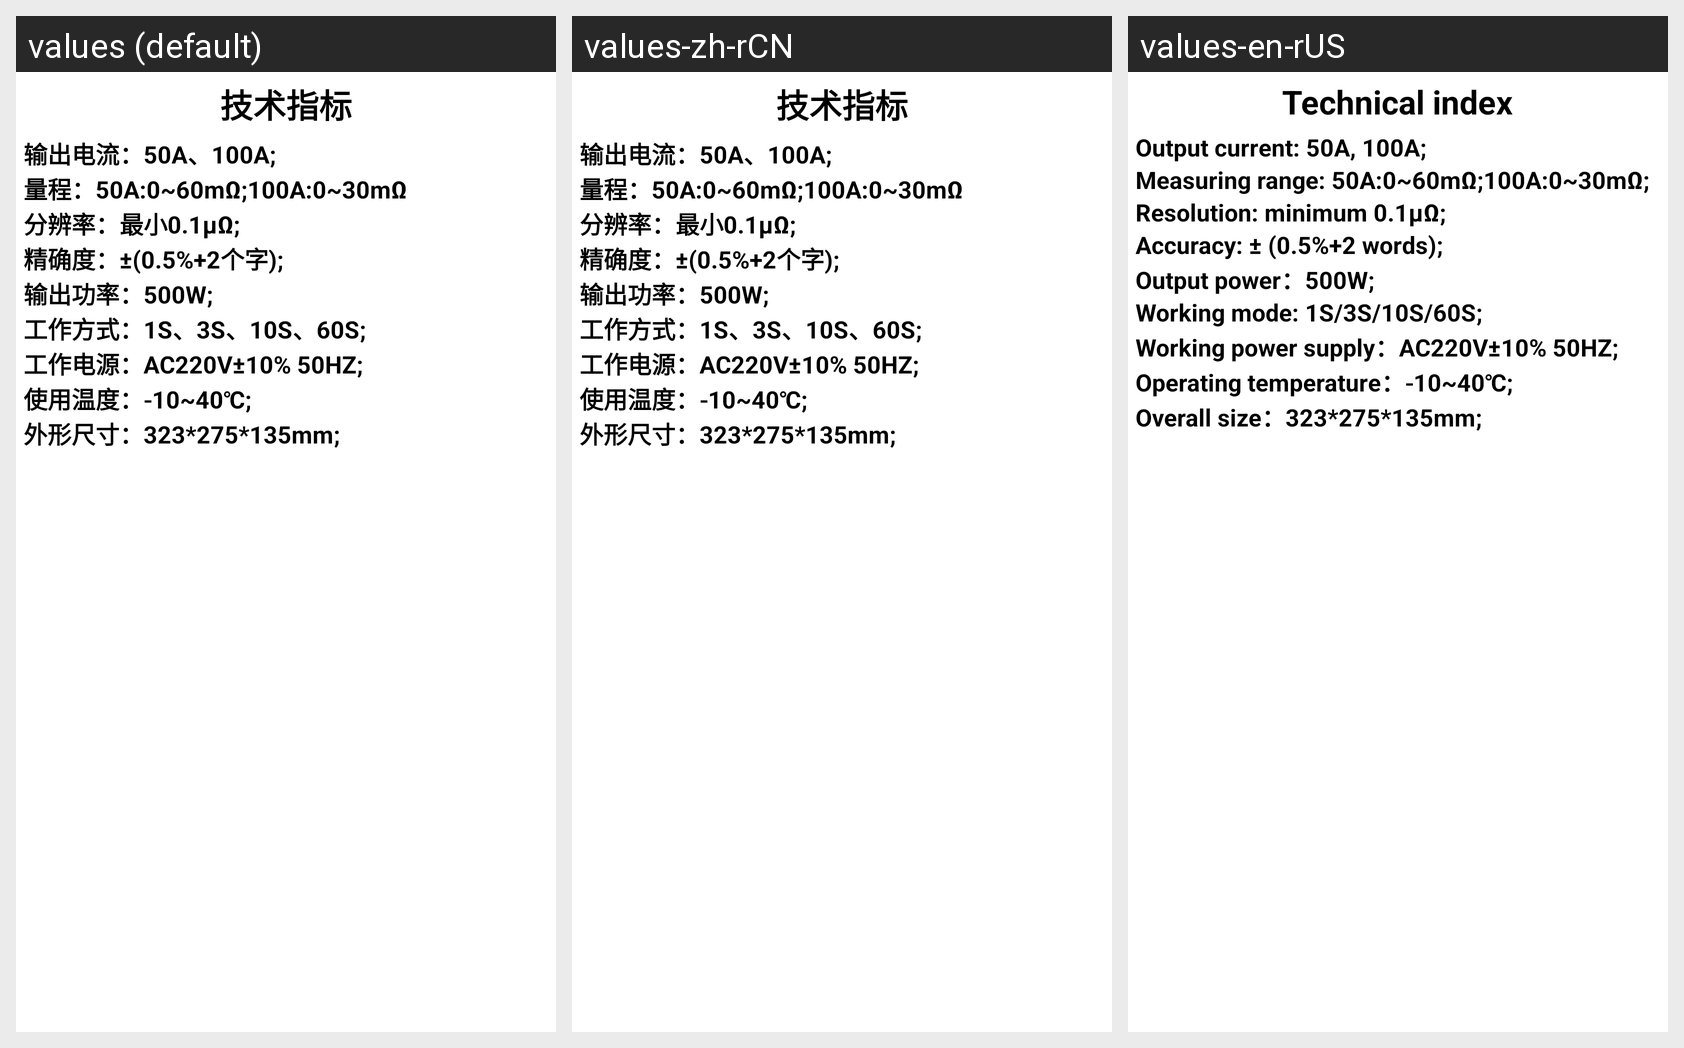

Here is an Android app screen in its default locale and in the app's own translations. Write out the translated-string differences for the strings that appear on this screen.
Android screen res/layout/hl_cpsc_jszb_layout.xml rendered under 3 locales, left to right: values (default), values-zh-rCN, values-en-rUS. Device: Nexus 5 (rendered at 1080×1920; each locale shown at half size, 540×960, under a caption strip naming it); theme Theme.YcAllBlueTooth2.
Strings drawn on this screen, with the default value and each locale's value (text and hints the layout hard-codes, and strings that could not be matched under every locale, appear in the picture but are not listed):

jishuzhibiao
  values: 技术指标
  values-zh-rCN: 技术指标
  values-en-rUS: Technical index

hl_cpsc_jszb1
  values: 输出电流：50A、100A;
  values-zh-rCN: 输出电流：50A、100A;
  values-en-rUS: Output current: 50A, 100A;

hl_cpsc_jszb2
  values: 量程：50A:0~60mΩ;100A:0~30mΩ
  values-zh-rCN: 量程：50A:0~60mΩ;100A:0~30mΩ
  values-en-rUS: Measuring range: 50A:0~60mΩ;100A:0~30mΩ;

hl_cpsc_jszb3
  values: 分辨率：最小0.1μΩ;
  values-zh-rCN: 分辨率：最小0.1μΩ;
  values-en-rUS: Resolution: minimum 0.1μΩ;

hl_cpsc_jszb4
  values: 精确度：±(0.5%+2个字);
  values-zh-rCN: 精确度：±(0.5%+2个字);
  values-en-rUS: Accuracy: ± (0.5%+2 words);

hl_cpsc_jszb5
  values: 输出功率：500W;
  values-zh-rCN: 输出功率：500W;
  values-en-rUS: Output power：500W;

hl_cpsc_jszb6
  values: 工作方式：1S、3S、10S、60S;
  values-zh-rCN: 工作方式：1S、3S、10S、60S;
  values-en-rUS: Working mode: 1S/3S/10S/60S;

hl_cpsc_jszb7
  values: 工作电源：AC220V±10% 50HZ;
  values-zh-rCN: 工作电源：AC220V±10% 50HZ;
  values-en-rUS: Working power supply：AC220V±10% 50HZ;

hl_cpsc_jszb8
  values: 使用温度：-10~40℃;
  values-zh-rCN: 使用温度：-10~40℃;
  values-en-rUS: Operating temperature：-10~40℃;

hl_cpsc_jszb9
  values: 外形尺寸：323*275*135mm;
  values-zh-rCN: 外形尺寸：323*275*135mm;
  values-en-rUS: Overall size：323*275*135mm;
